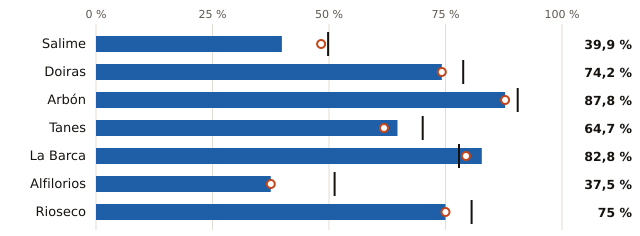

The file beside this chart, header and first rows:
embalse, pct, pct_hace_1_anio, pct_media_10_anios, vol_hm3, capacidad_hm3
Salime, 39.9, 48.3, 49.8, 95.0, 238.0
Doiras, 74.2, 74.2, 78.8, 72.0, 97.0
Arbón, 87.8, 87.8, 90.5, 36.0, 41.0
Tanes, 64.7, 61.8, 70.1, 22.0, 34.0
La Barca, 82.8, 79.4, 77.9, 24.0, 29.0
Alfilorios, 37.5, 37.5, 51.2, 3.0, 8.0
Rioseco, 75.0, 75.0, 80.6, 3.0, 4.0
